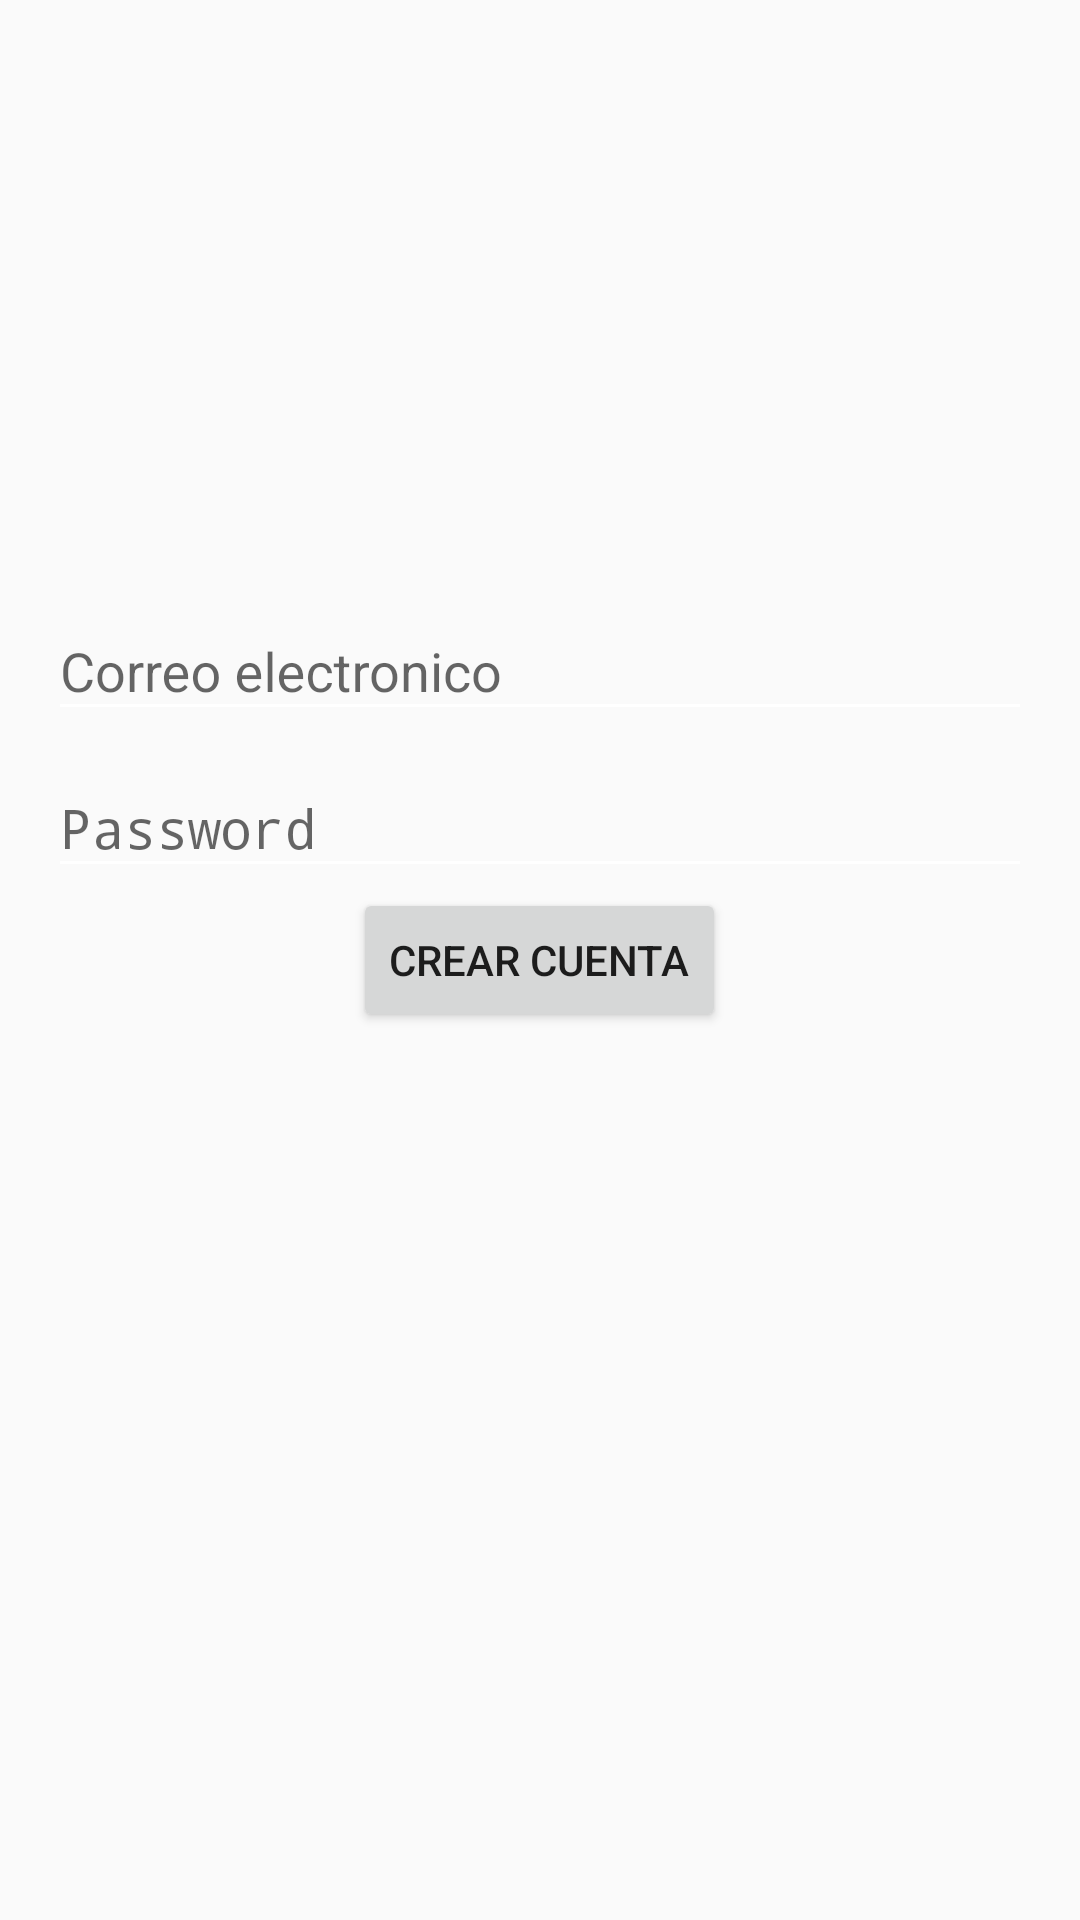

Layout XML and referenced resources for this Android screen:
<!-- AndroidManifest.xml: application theme AppTheme -->
<!-- res/layout/activity_sign_up.xml -->
<?xml version="1.0" encoding="utf-8"?>
<RelativeLayout xmlns:android="http://schemas.android.com/apk/res/android"
    xmlns:tools="http://schemas.android.com/tools"
    android:layout_width="match_parent"
    android:layout_height="match_parent"
    android:paddingBottom="@dimen/activity_vertical_margin"
    android:paddingLeft="@dimen/activity_horizontal_margin"
    android:paddingRight="@dimen/activity_horizontal_margin"
    android:paddingTop="@dimen/activity_vertical_margin"
    tools:context=".signup.ui.SignUpActivity"
    android:id="@+id/layoutMainContainer">

    <android.support.design.widget.TextInputLayout
        android:layout_width="match_parent"
        android:layout_height="wrap_content"
        android:layout_above="@+id/wraperpassword">

        <EditText
            android:layout_width="match_parent"
            android:layout_height="wrap_content"
            android:inputType="textPersonName"
            android:hint="@string/loging.message.email"
            android:ems="10"
            android:id="@+id/inputEmail"
            />

    </android.support.design.widget.TextInputLayout>


    <android.support.design.widget.TextInputLayout
        android:layout_width="match_parent"
        android:layout_height="wrap_content"
        android:id="@+id/wraperpassword"
        android:layout_above="@+id/layoutButtons">

        <EditText
            android:layout_width="match_parent"
            android:ems="10"
            android:layout_height="wrap_content"
            android:inputType="textPassword"
            android:hint="@string/loging.message.password"
            android:id="@+id/txtPassword"
            />

    </android.support.design.widget.TextInputLayout>


    <LinearLayout
        android:id="@+id/layoutButtons"
        android:orientation="horizontal"
        android:layout_width="wrap_content"
        android:layout_height="wrap_content"
        android:layout_centerInParent="true">

        
            
            
            
            

        <Button
            android:layout_width="wrap_content"
            android:layout_height="wrap_content"
            android:text="@string/signup.button.signup"
            android:id="@+id/btnSignInUp" />
    </LinearLayout>
    <ProgressBar
        android:id="@+id/progressBar"
        android:layout_width="wrap_content"
        android:layout_height="wrap_content"
        android:visibility="gone"
        />

</RelativeLayout>
<!-- resources referenced by this layout -->
<resources>
  <dimen name="activity_horizontal_margin">16dp</dimen>
  <dimen name="activity_vertical_margin">16dp</dimen>
  <string name="loging.button.singin">iniciar sesion</string>
  <string name="loging.message.email">Correo electronico</string>
  <string name="loging.message.password">Password</string>
  <string name="signup.button.signup">crear cuenta</string>
  <style name="AppTheme" parent="Theme.AppCompat.Light">
          
          <item name="colorPrimary">@color/colorPrimary</item>
          <item name="colorPrimaryDark">@color/colorPrimaryDark</item>
          <item name="colorAccent">@color/colorAccent</item>
  
          <item name="android:textColorSecondary">@android:color/white</item>
  
      </style>
  <!-- not gathered from this repository: default colours our renderer supplied (Android Studio template values) -->
  <color name="colorPrimary">#FF6200EE</color>
  <color name="colorPrimaryDark">#FF3700B3</color>
  <color name="colorAccent">#FF03DAC5</color>
</resources>
